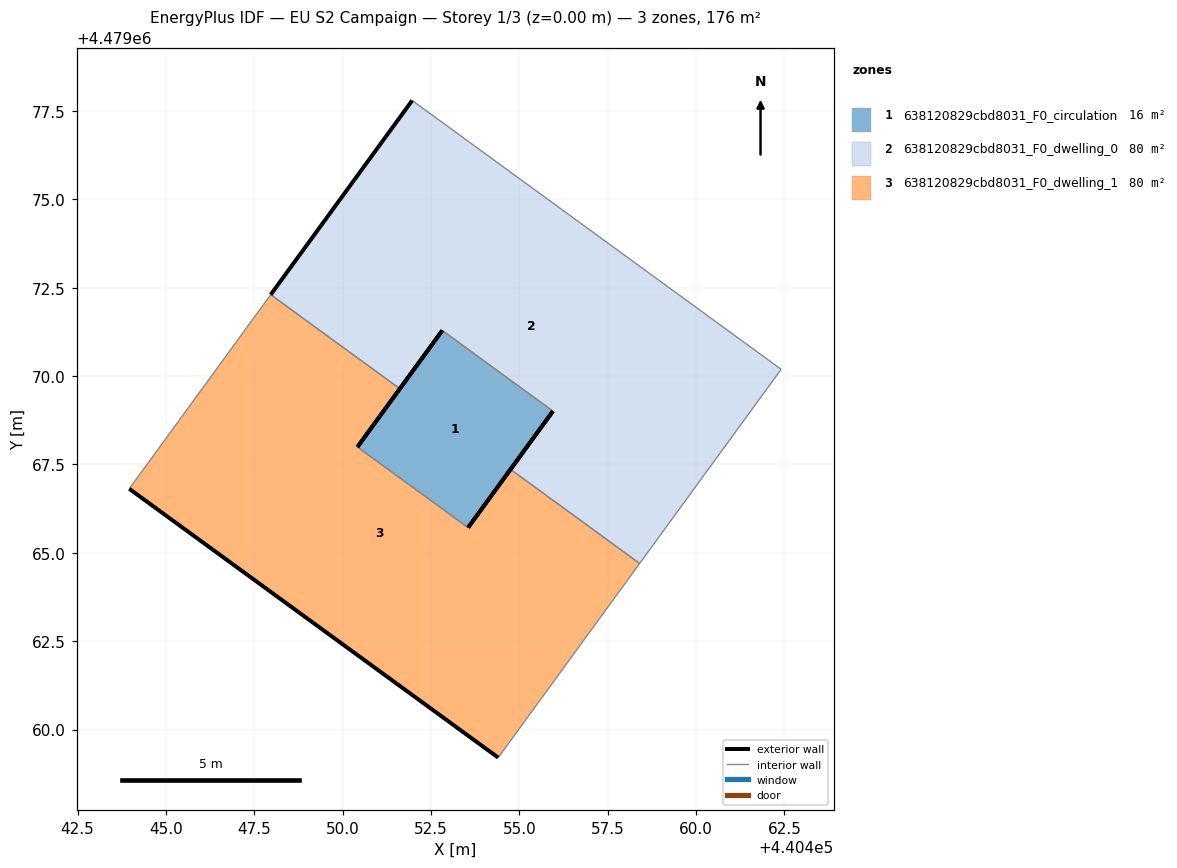
=== STOREY PLAN SPEC (per zone: floor XY polygon, exterior-wall plan segments, windows/doors) ===
zone 1: 638120829cbd8031_F0_circulation  (15.8 m²)
  floor: (440453.55, 4479065.71) (440455.95, 4479069.01) (440452.82, 4479071.29) (440450.42, 4479068.00)
  exterior wall: (440455.95, 4479069.01) – (440453.55, 4479065.71)  [4.1 m]
  exterior wall: (440450.42, 4479068.00) – (440452.82, 4479071.29)  [4.1 m]
  interior walls: 2
zone 2: 638120829cbd8031_F0_dwelling_0  (79.9 m²)
  floor: (440458.40, 4479064.70) (440462.41, 4479070.19) (440451.97, 4479077.80) (440447.96, 4479072.30) (440451.62, 4479069.64) (440452.82, 4479071.29) (440455.95, 4479069.01) (440454.75, 4479067.36)
  exterior wall: (440454.75, 4479067.36) – (440455.95, 4479069.01)  [2.0 m]
  exterior wall: (440452.82, 4479071.29) – (440451.62, 4479069.64)  [2.0 m]
  exterior wall: (440447.96, 4479072.30) – (440451.97, 4479077.80)  [6.8 m]
  interior walls: 5
zone 3: 638120829cbd8031_F0_dwelling_1  (79.9 m²)
  floor: (440454.40, 4479059.21) (440458.40, 4479064.70) (440454.75, 4479067.36) (440453.55, 4479065.71) (440450.42, 4479068.00) (440451.62, 4479069.64) (440447.96, 4479072.30) (440443.96, 4479066.81)
  exterior wall: (440451.62, 4479069.64) – (440450.42, 4479068.00)  [2.0 m]
  exterior wall: (440453.55, 4479065.71) – (440454.75, 4479067.36)  [2.0 m]
  exterior wall: (440454.40, 4479059.21) – (440443.96, 4479066.81)  [12.9 m]
  interior walls: 5

=== DERIVED (storey summary) ===
Building: EU S2 Campaign
Storey: 1 of 3  (floor level z = 0.00 m)
Storey gross floor area: 175.6 m²
Zones on this storey: 3
  - 638120829cbd8031_F0_circulation: floor 15.8 m²; exterior wall 8.2 m (24.5 m²); WWR 0.0%
  - 638120829cbd8031_F0_dwelling_0: floor 79.9 m²; exterior wall 10.9 m (32.6 m²); WWR 0.0%
  - 638120829cbd8031_F0_dwelling_1: floor 79.9 m²; exterior wall 17.0 m (51.0 m²); WWR 0.0%
Zone adjacency (shared interzone walls):
  - 638120829cbd8031_F0_circulation ↔ 638120829cbd8031_F0_dwelling_0
  - 638120829cbd8031_F0_circulation ↔ 638120829cbd8031_F0_dwelling_1
  - 638120829cbd8031_F0_dwelling_0 ↔ 638120829cbd8031_F0_dwelling_1